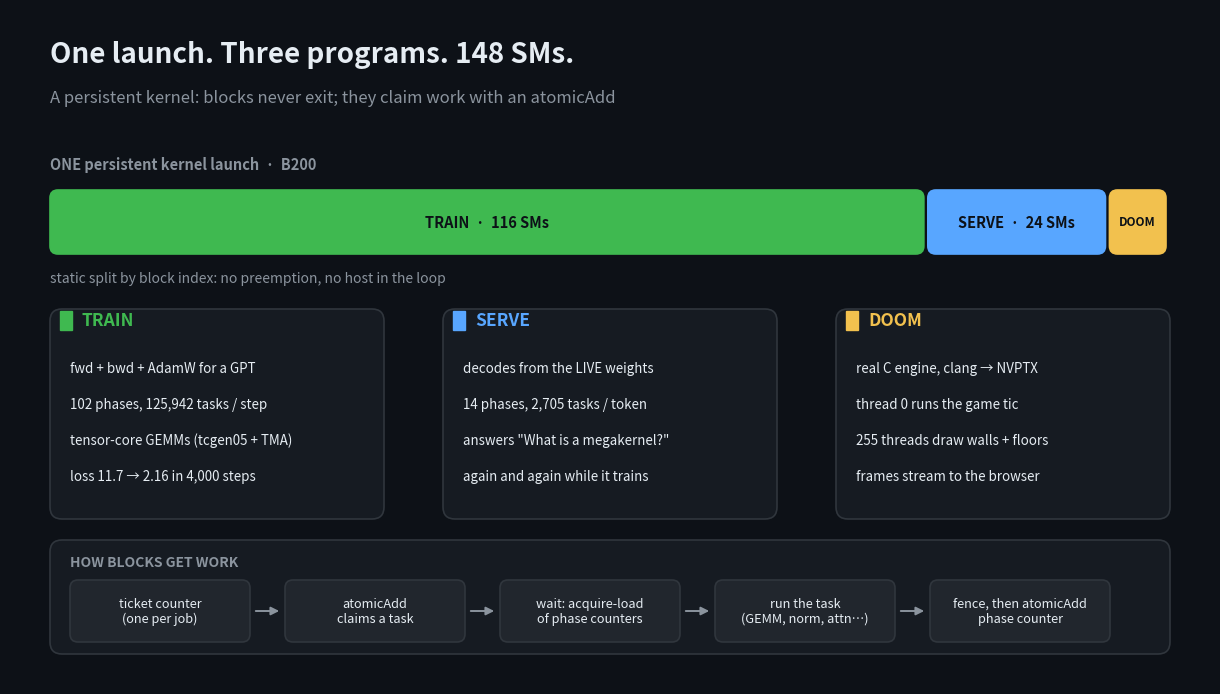

The script that saved this image:
import matplotlib
matplotlib.use("Agg")
import matplotlib.pyplot as plt
from matplotlib.patches import FancyBboxPatch, FancyArrowPatch

BG, FG, MUTE = "#0d1117", "#e6edf3", "#8b949e"
GREEN, BLUE, AMBER, GREY, LINE = "#3fb950", "#58a6ff", "#f2c14e", "#21262d", "#30363d"

fig = plt.figure(figsize=(12, 6.75), dpi=200, facecolor=BG)
ax = fig.add_axes([0, 0, 1, 1]); ax.set_xlim(0, 120); ax.set_ylim(0, 67.5); ax.axis("off")

def box(x, y, w, h, fc, ec=None, r=1.2, lw=1.2):
    ax.add_patch(FancyBboxPatch((x, y), w, h, boxstyle=f"round,pad=0,rounding_size={r}",
                                fc=fc, ec=ec or fc, lw=lw))

def t(x, y, s, size=11, color=FG, ha="left", weight="normal", va="center"):
    ax.text(x, y, s, fontsize=size, color=color, ha=ha, va=va, fontweight=weight)

def arrow(x1, y1, x2, y2, color=MUTE, rad=0.0):
    ax.add_patch(FancyArrowPatch((x1, y1), (x2, y2), arrowstyle="-|>", mutation_scale=12,
                                 color=color, lw=1.4, connectionstyle=f"arc3,rad={rad}"))

t(4, 63, "One launch. Three programs. 148 SMs.", 20, weight="bold")
t(4, 58.6, "A persistent kernel: blocks never exit; they claim work with an atomicAdd", 12, MUTE)

# --- GPU strip (SM split)
t(4, 52, "ONE persistent kernel launch  ·  B200", 10.5, MUTE, weight="bold")
x0, W = 4, 112
parts = [(116, GREEN, "TRAIN  ·  116 SMs"), (24, BLUE, "SERVE  ·  24 SMs"), (8, AMBER, "DOOM")]
x = x0
for n, c, lab in parts:
    w = W * n / 148
    box(x, 43, w - 0.4, 6.4, c, r=0.8)
    t(x + (w - 0.4) / 2, 46.2, lab, 10.5 if n > 10 else 8.5, "#0d1117", ha="center", weight="bold")
    x += w
t(4, 40.6, "static split by block index: no preemption, no host in the loop", 10, MUTE)

# --- three columns
cols = [
    (4, 36.5, GREEN, "TRAIN", ["fwd + bwd + AdamW for a GPT", "102 phases, 125,942 tasks / step", "tensor-core GEMMs (tcgen05 + TMA)", "loss 11.7 → 2.16 in 4,000 steps"]),
    (43.3, 36.5, BLUE, "SERVE", ["decodes from the LIVE weights", "14 phases, 2,705 tasks / token", "answers \"What is a megakernel?\"", "again and again while it trains"]),
    (82.6, 36.5, AMBER, "DOOM", ["real C engine, clang → NVPTX", "thread 0 runs the game tic", "255 threads draw walls + floors", "frames stream to the browser"]),
]
for cx, top, c, name, lines in cols:
    box(cx, 16.5, 33.4, 21, "#161b22", LINE)
    ax.add_patch(plt.Rectangle((cx + 1, 35.4), 1.2, 1.9, color=c))
    t(cx + 3.2, 36.4, name, 12.5, c, weight="bold")
    for i, s in enumerate(lines):
        t(cx + 2, 31.6 - i * 3.6, s, 9.6, FG)

# --- scheduler loop
box(4, 3, 112, 11.4, "#161b22", LINE)
t(6, 12.2, "HOW BLOCKS GET WORK", 10, MUTE, weight="bold")
steps = ["ticket counter\n(one per job)", "atomicAdd\nclaims a task", "wait: acquire-load\nof phase counters", "run the task\n(GEMM, norm, attn…)", "fence, then atomicAdd\nphase counter"]
sx, sw, gap = 6, 18.0, 3.5
for i, s in enumerate(steps):
    xx = sx + i * (sw + gap)
    box(xx, 4.2, sw, 6.2, GREY, LINE, r=0.8)
    t(xx + sw / 2, 7.3, s, 9.2, FG, ha="center")
    if i < len(steps) - 1:
        arrow(xx + sw + 0.3, 7.3, xx + sw + gap - 0.3, 7.3)

fig.savefig("4_architecture.png")
print("ok")
